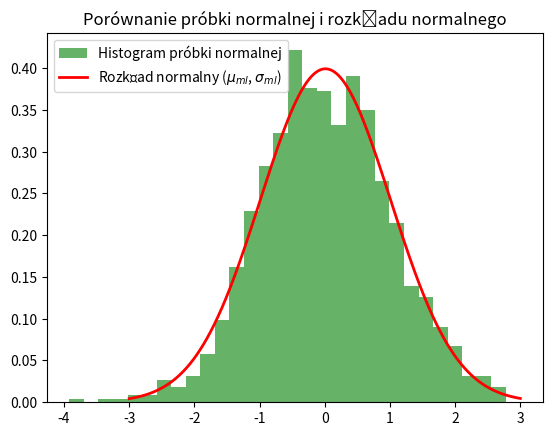

The matplotlib source for this figure:
import numpy as np
import matplotlib.pyplot as plt
from scipy import stats
import seaborn as sns
from scipy import optimize

# Zadanie 4

# Wiemy, że funkcja wiarygodnosci ma postać:
#
# $$
# L(X,m,\sigma)=\prod_{i=1}^n f_{m,\sigma} (x_i).
# $$
#
#
# Zaimplementuj logarytmiczną funkcję wiarygodności  dla rodziny rozkładów normalnych:
#
# $$
# l(X,m,\sigma)=\ln\left( L(X,m,\sigma) \right)=\ln\left(\prod_{i=1}^n f_{m,\sigma} (x_i) \right)=\sum_{i=1}^n \ln(f_{m,\sigma} (x_i))
# $$

# split normal distribution pdf
def Gpdf(x, mu, sigma):
    return 1/(sigma * (2*np.pi)**.5) *np.e ** (-(x-mu)**2/(2 * sigma**2))

# log likelihood function
def log_likelihood(params, x):
    mu, sigma = params
    return -np.sum(np.log(Gpdf(x, mu, sigma)))

# generate data
n = 1000
data = np.random.normal(0,1,n)

# fit data to normal distribution
mu, sigma = stats.norm.fit(data)

# fit data to normal distribution using log likelihood function
params0 = [mu, sigma]
result = optimize.minimize(log_likelihood, params0, args=(data))
mu_ml, sigma_ml = result.x

# plot data
t = np.linspace(-3,3,1000)
plt.hist(data, bins=30, density=True, alpha=0.6, color='g', label='Histogram próbki normalnej')
# plt.plot(t, stats.norm.pdf(t, mu, sigma), 'k-', lw=2, label='Rozkład normalny ($\mu=1$, $\sigma=1$)')
plt.plot(t, stats.norm.pdf(t, mu_ml, sigma_ml), 'r-', lw=2, label='Rozkład normalny ($\mu_{ml}$, $\sigma_{ml}$)')
plt.legend()
plt.title('Porównanie próbki normalnej i rozkładu normalnego')
plt.show()